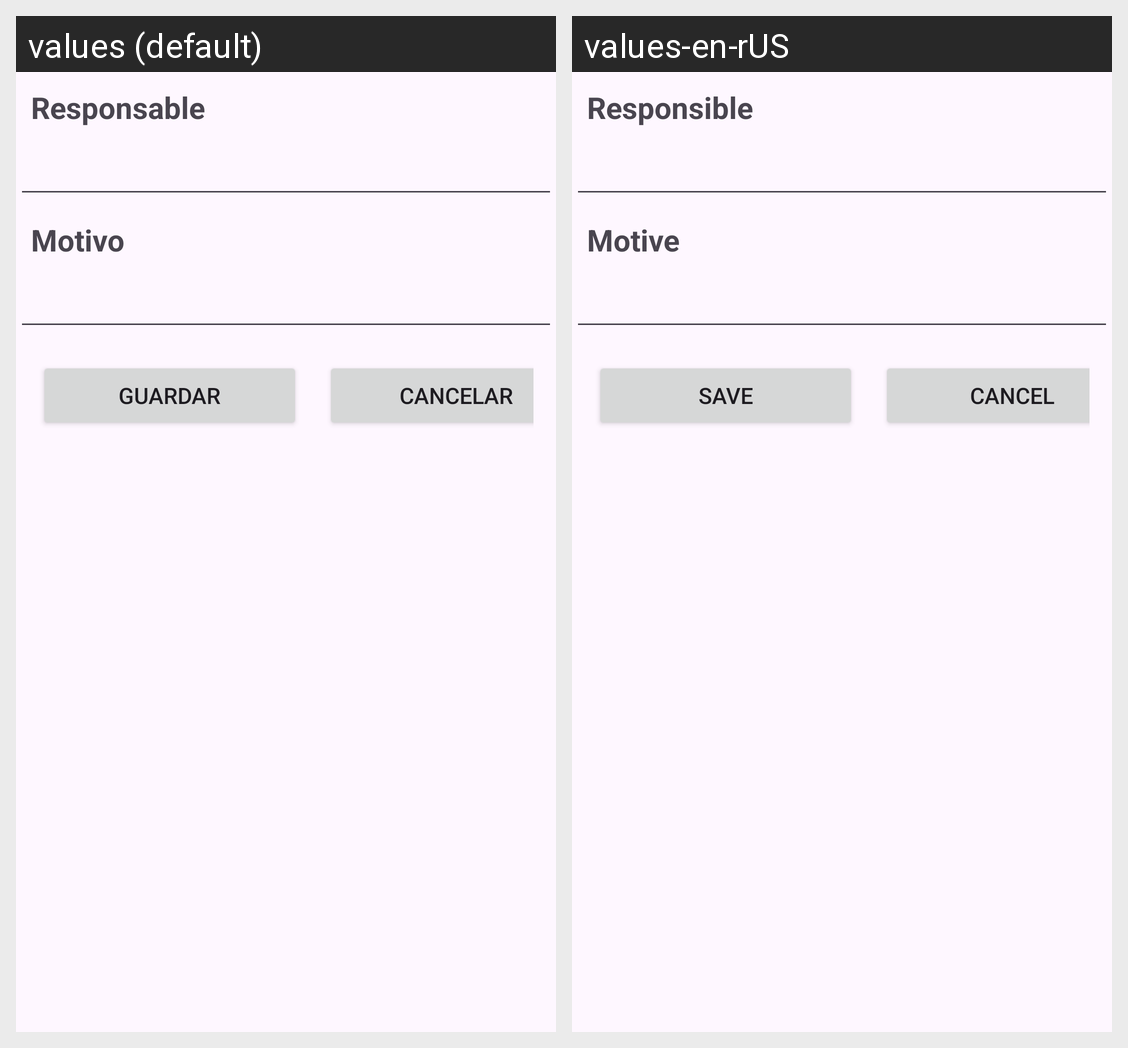

Translations of the strings shown on this Android screen, per locale in the grid:
Android screen res/layout/location_form.xml rendered under 2 locales, left to right: values (default), values-en-rUS. Device: Nexus 5 (rendered at 1080×1920; each locale shown at half size, 540×960, under a caption strip naming it); theme Theme.CheemsWordTour.
Strings drawn on this screen, with the default value and each locale's value (text and hints the layout hard-codes, and strings that could not be matched under every locale, appear in the picture but are not listed):

responsable_txt
  values: Responsable
  values-en-rUS: Responsible

motivo_txt
  values: Motivo
  values-en-rUS: Motive

guardar_txt
  values: Guardar
  values-en-rUS: Save

cancelar_txt
  values: Cancelar
  values-en-rUS: Cancel
